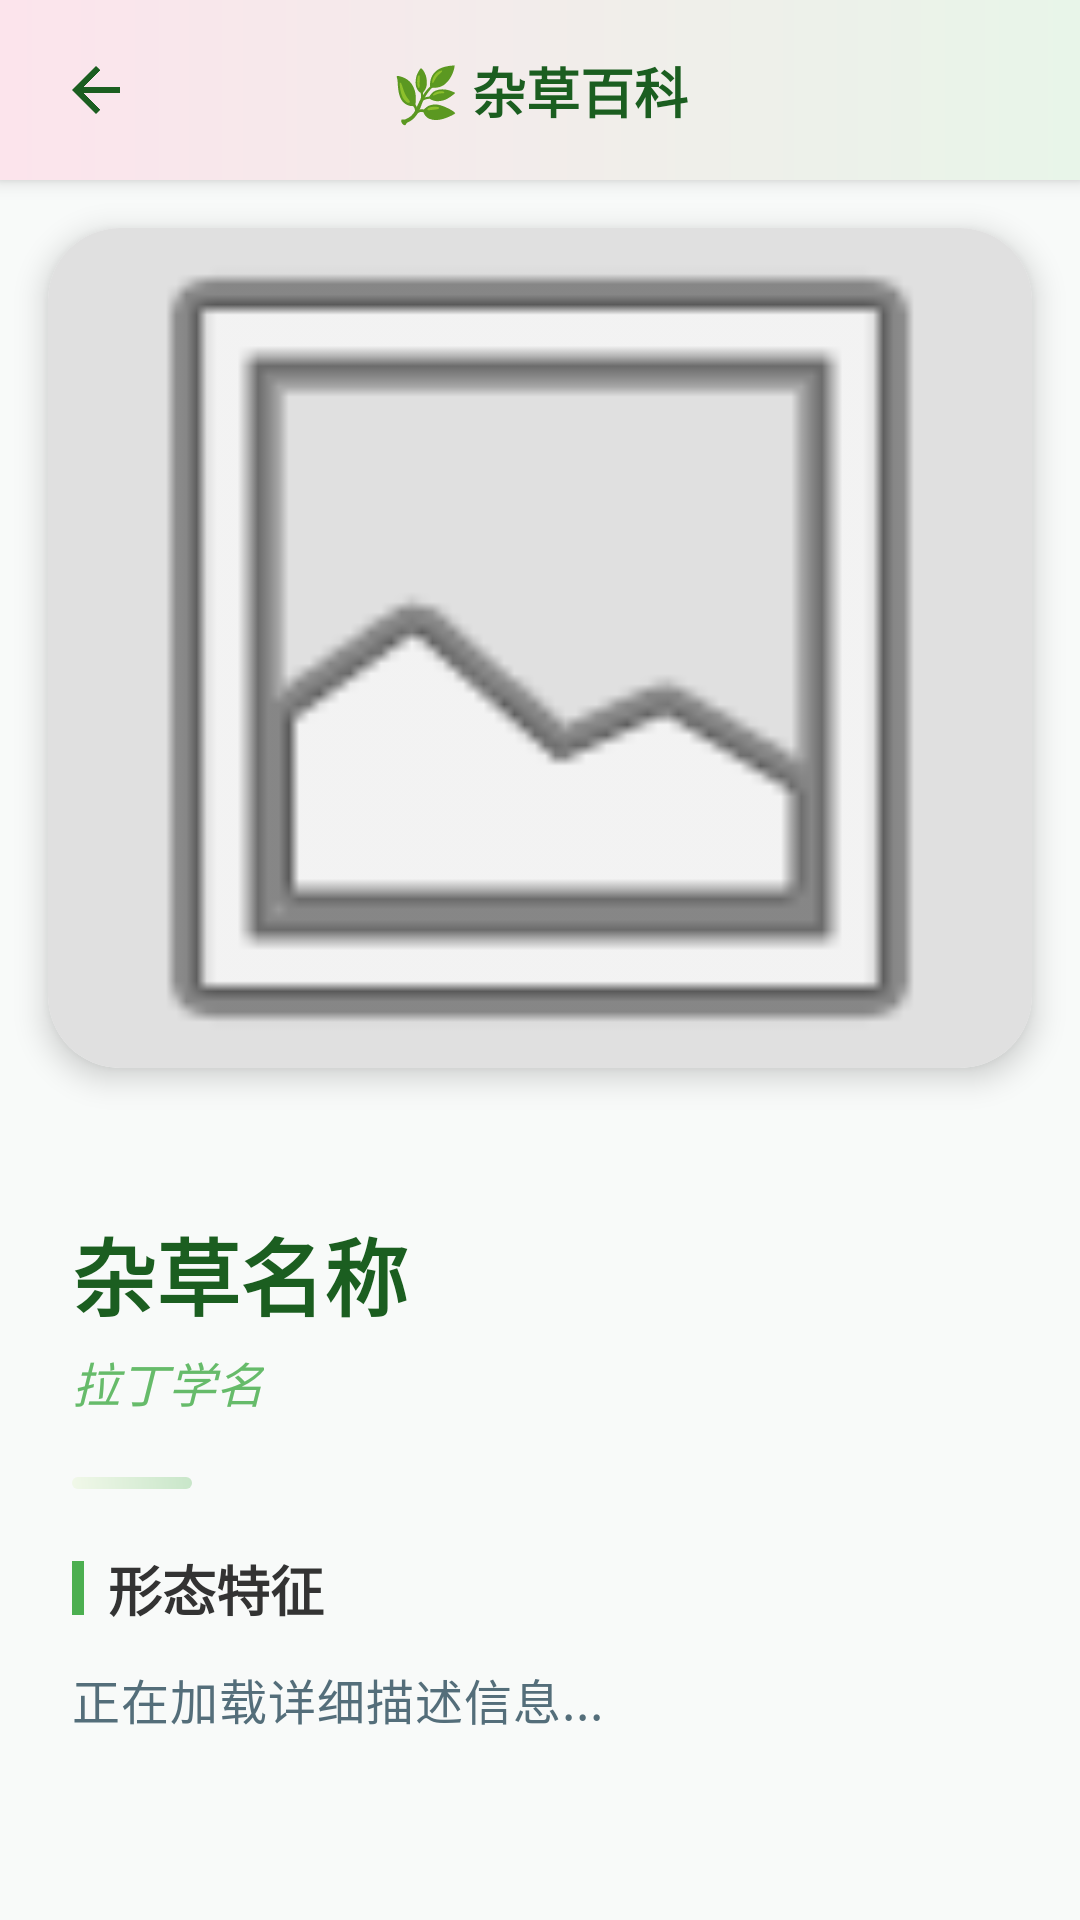

Reconstruct the res/layout file that produces this screen, plus the resources it refers to.
<!-- AndroidManifest.xml: activity theme Theme.MaterialComponents.Light.NoActionBar -->
<!-- res/layout/activity_detail.xml -->
<?xml version="1.0" encoding="utf-8"?>
<androidx.constraintlayout.widget.ConstraintLayout xmlns:android="http://schemas.android.com/apk/res/android"
    xmlns:app="http://schemas.android.com/apk/res-auto"
    android:layout_width="match_parent"
    android:layout_height="match_parent"
    android:background="#F8FAF9">

    <androidx.constraintlayout.widget.ConstraintLayout
        android:id="@+id/top_nav_bar_detail"
        android:layout_width="match_parent"
        android:layout_height="60dp"
        android:background="@drawable/nav_pink_green_gradient"
        android:elevation="4dp"
        app:layout_constraintTop_toTopOf="parent">

        <ImageButton
            android:id="@+id/btnBack"
            android:layout_width="48dp"
            android:layout_height="48dp"
            android:layout_marginStart="8dp"
            android:background="?attr/selectableItemBackgroundBorderless"
            android:src="@drawable/ic_arrow_back"
            app:layout_constraintBottom_toBottomOf="parent"
            app:layout_constraintStart_toStartOf="parent"
            app:layout_constraintTop_toTopOf="parent"
            app:tint="#1B5E20" />

        <TextView
            android:layout_width="wrap_content"
            android:layout_height="wrap_content"
            android:text="🌿 杂草百科"
            android:textColor="#1B5E20"
            android:textSize="18sp"
            android:textStyle="bold"
            app:layout_constraintBottom_toBottomOf="parent"
            app:layout_constraintEnd_toEndOf="parent"
            app:layout_constraintStart_toStartOf="parent"
            app:layout_constraintTop_toTopOf="parent" />
    </androidx.constraintlayout.widget.ConstraintLayout>

    <ScrollView
        android:layout_width="match_parent"
        android:layout_height="0dp"
        android:scrollbars="none"
        app:layout_constraintBottom_toBottomOf="parent"
        app:layout_constraintTop_toBottomOf="@id/top_nav_bar_detail">

        <LinearLayout
            android:layout_width="match_parent"
            android:layout_height="wrap_content"
            android:orientation="vertical">

            <androidx.cardview.widget.CardView
                android:layout_width="match_parent"
                android:layout_height="280dp"
                android:layout_margin="16dp"
                app:cardCornerRadius="24dp"
                app:cardElevation="6dp">

                <ImageView
                    android:id="@+id/ivDetailImage"
                    android:layout_width="match_parent"
                    android:layout_height="match_parent"
                    android:scaleType="centerCrop"
                    android:src="@android:drawable/ic_menu_gallery"
                    android:background="#E0E0E0" />
            </androidx.cardview.widget.CardView>

            <LinearLayout
                android:layout_width="match_parent"
                android:layout_height="wrap_content"
                android:background="@drawable/bg_detail_content"
                android:elevation="2dp"
                android:layout_marginTop="8dp"
                android:orientation="vertical"
                android:padding="24dp">

                <TextView
                    android:id="@+id/tvDetailTitle"
                    android:layout_width="wrap_content"
                    android:layout_height="wrap_content"
                    android:text="杂草名称"
                    android:textColor="#1B5E20"
                    android:textSize="28sp"
                    android:textStyle="bold" />

                <TextView
                    android:id="@+id/tvDetailLatin"
                    android:layout_width="wrap_content"
                    android:layout_height="wrap_content"
                    android:layout_marginTop="4dp"
                    android:text="拉丁学名"
                    android:textColor="#66BB6A"
                    android:textSize="16sp"
                    android:textStyle="italic" />

                <View
                    android:layout_width="40dp"
                    android:layout_height="4dp"
                    android:layout_marginVertical="20dp"
                    android:background="@drawable/item_gradient_green" />

                <LinearLayout
                    android:layout_width="match_parent"
                    android:layout_height="wrap_content"
                    android:orientation="horizontal"
                    android:gravity="center_vertical"
                    android:layout_marginBottom="12dp">

                    <View
                        android:layout_width="4dp"
                        android:layout_height="18dp"
                        android:background="#4CAF50"
                        android:layout_marginEnd="8dp"/>

                    <TextView
                        android:layout_width="wrap_content"
                        android:layout_height="wrap_content"
                        android:text="形态特征"
                        android:textColor="#333333"
                        android:textSize="18sp"
                        android:textStyle="bold" />
                </LinearLayout>

                <TextView
                    android:id="@+id/tvDetailContent"
                    android:layout_width="match_parent"
                    android:layout_height="wrap_content"
                    android:lineSpacingExtra="10dp"
                    android:text="正在加载详细描述信息..."
                    android:textColor="#546E7A"
                    android:textSize="16sp"
                    android:letterSpacing="0.02"/>

                <View
                    android:layout_width="match_parent"
                    android:layout_height="40dp" />

            </LinearLayout>
        </LinearLayout>
    </ScrollView>
</androidx.constraintlayout.widget.ConstraintLayout>
<!-- resources referenced by this layout -->
<resources>
  <!-- drawable ic_arrow_back (drawable) -->
  <?xml version="1.0" encoding="utf-8"?>
  <vector xmlns:android="http://schemas.android.com/apk/res/android"
      android:width="24dp"
      android:height="24dp"
      android:viewportWidth="24"
      android:viewportHeight="24">
  
      
      <path
          android:fillColor="#FFFFFF"
          android:pathData="M20,11H7.83l5.59,-5.59L12,4l-8,8 8,8 1.41,-1.41L7.83,13H20v-2z"/>
  </vector>
  <!-- drawable item_gradient_green (drawable) -->
  <shape xmlns:android="http://schemas.android.com/apk/res/android">
      <gradient android:startColor="#F1F8E9" android:endColor="#C8E6C9" android:angle="45"/>
      <corners android:radius="24dp"/>
  </shape>
  <!-- drawable nav_pink_green_gradient (drawable) -->
  <?xml version="1.0" encoding="utf-8"?>
  <shape xmlns:android="http://schemas.android.com/apk/res/android"
      android:shape="rectangle">
      <gradient
          android:startColor="#FCE4EC"
          android:endColor="#E8F5E9"
          android:angle="0" />
  </shape>
</resources>
